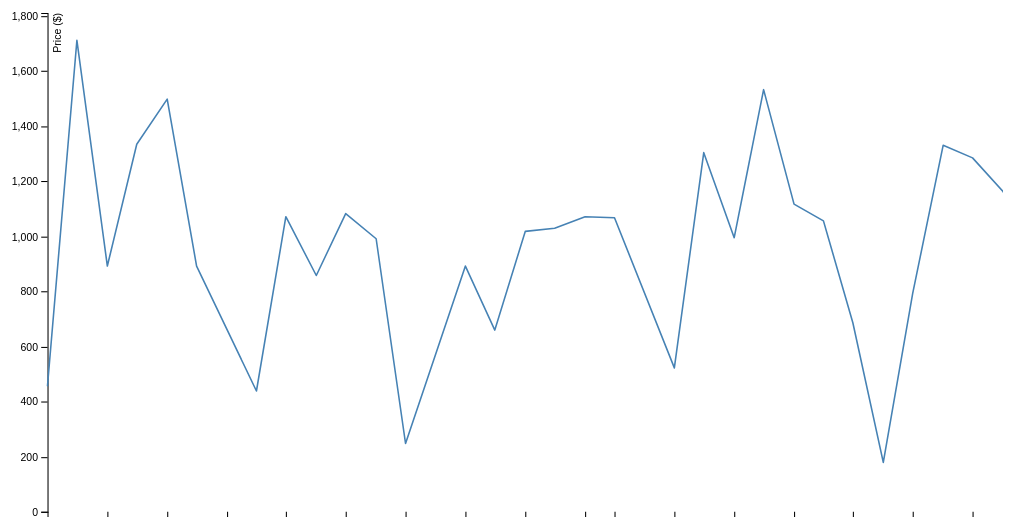
D3 v4 page, settled after 360 driven frames (6 s of simulated time); the page loaded 1 data file(s).



var svg = d3.select("#linechart").append("svg")
    .attr("width", 960)
    .attr("height", 500)
    .call(responsivefy);

var margin = {top: 20, right: 20, bottom: 30, left: 50},
    width = +svg.attr("width") - margin.left - margin.right,
    height = +svg.attr("height") - margin.top - margin.bottom,
    g = svg.append("g").attr("transform", "translate(" + margin.left + "," + margin.top + ")");

svg

var parseTime = d3.timeParse("%Y-%m-%d");

var x = d3.scaleTime()
    .rangeRound([0, width]);

var y = d3.scaleLinear()
    .rangeRound([height, 0]);

var line = d3.line()
    .x(function(d) { return x(d.date); })
    .y(function(d) { return y(d.close); });

d3.csv("data/lines.csv", function(d) {
  d.date = parseTime(d.date);
  d.close = +d.value;
  return d;
}, function(error, data) {
  if (error) throw error;

  x.domain(d3.extent(data, function(d) { return d.date; }));
  // extent will return both min amd max
  //y.domain(d3.extent(data, function(d) { return d.close; }));
  y.domain([0, d3.max(data, function(d) { return d.close; }) + 100]);

  g.append("g")
      .attr("transform", "translate(0," + height + ")")
      .call(d3.axisBottom(x))
    .select(".domain")
      .remove();

  // add lable for Y axis.
  g.append("g")
      .call(d3.axisLeft(y))
    .append("text")
      .attr("fill", "#000")
      .attr("transform", "rotate(-90)")
      .attr("y", 6)
      .attr("dy", "0.71em")
      .attr("text-anchor", "end")
      .text("Price ($)");

  var path = g.append("path")
      .datum(data)
      .attr("fill", "none")
      .attr("stroke", "steelblue")
      .attr("stroke-linejoin", "round")
      .attr("stroke-linecap", "round")
      .attr("stroke-width", 1.5)
      .attr("d", line);

  var totalLength = path.node().getTotalLength();
  //console.log(totalLength);

  // the stroke-dasharray and stroke-dashoffset are the 
  // attributes to help transition.
  path
    .attr("stroke-dasharray", totalLength + " " + totalLength)
    // this is the initial value
    .attr("stroke-dashoffset", totalLength)
    .transition()
      .duration(4000)
      .ease(d3.easeLinear)
      .attr("stroke-dashoffset", 0); // this is the final value.
});

function responsivefy(svg) {

    // get container + svg aspect ratio
    var container = d3.select(svg.node().parentNode),
        width = parseInt(svg.style("width")),
        height = parseInt(svg.style("height")),
        aspect = width / height;

    // add viewBox and preserveAspectRatio properties,
    // and call resize so that svg resizes on inital page load
    svg.attr("viewBox", "0 0 " + width + " " + height)
        .attr("perserveAspectRatio", "xMinYMid")
        .call(resize);

    // to register multiple listeners for same event type, 
    // you need to add namespace, i.e., 'click.foo'
    // necessary if you call invoke this function for multiple svgs
    // api docs: https://github.com/mbostock/d3/wiki/Selections#on
    d3.select(window).on("resize." + container.attr("id"), resize);

    // get width of container and resize svg to fit it
    function resize() {
        var targetWidth = parseInt(container.style("width"));
        svg.attr("width", targetWidth);
        svg.attr("height", Math.round(targetWidth / aspect));
    }
}


### data: data/lines.csv
date, value
2018-03-13, 456
2018-03-14, 1710
2018-03-15, 893
2018-03-16, 1333
2018-03-17, 1496
2018-03-18, 891
2018-03-20, 440
2018-03-21, 1069
2018-03-22, 859
2018-03-23, 1084
2018-03-24, 991
2018-03-25, 249
2018-03-27, 892
2018-03-28, 658
2018-03-29, 1017
2018-03-30, 1028
2018-03-31, 1072
2018-04-01, 1068
2018-04-03, 522
2018-04-04, 1302
2018-04-05, 994
2018-04-06, 1531
2018-04-07, 1118
2018-04-08, 1055
2018-04-09, 685
2018-04-10, 181
2018-04-11, 791
2018-04-12, 1330
2018-04-13, 1286
2018-04-14, 1164
2018-04-15, 948